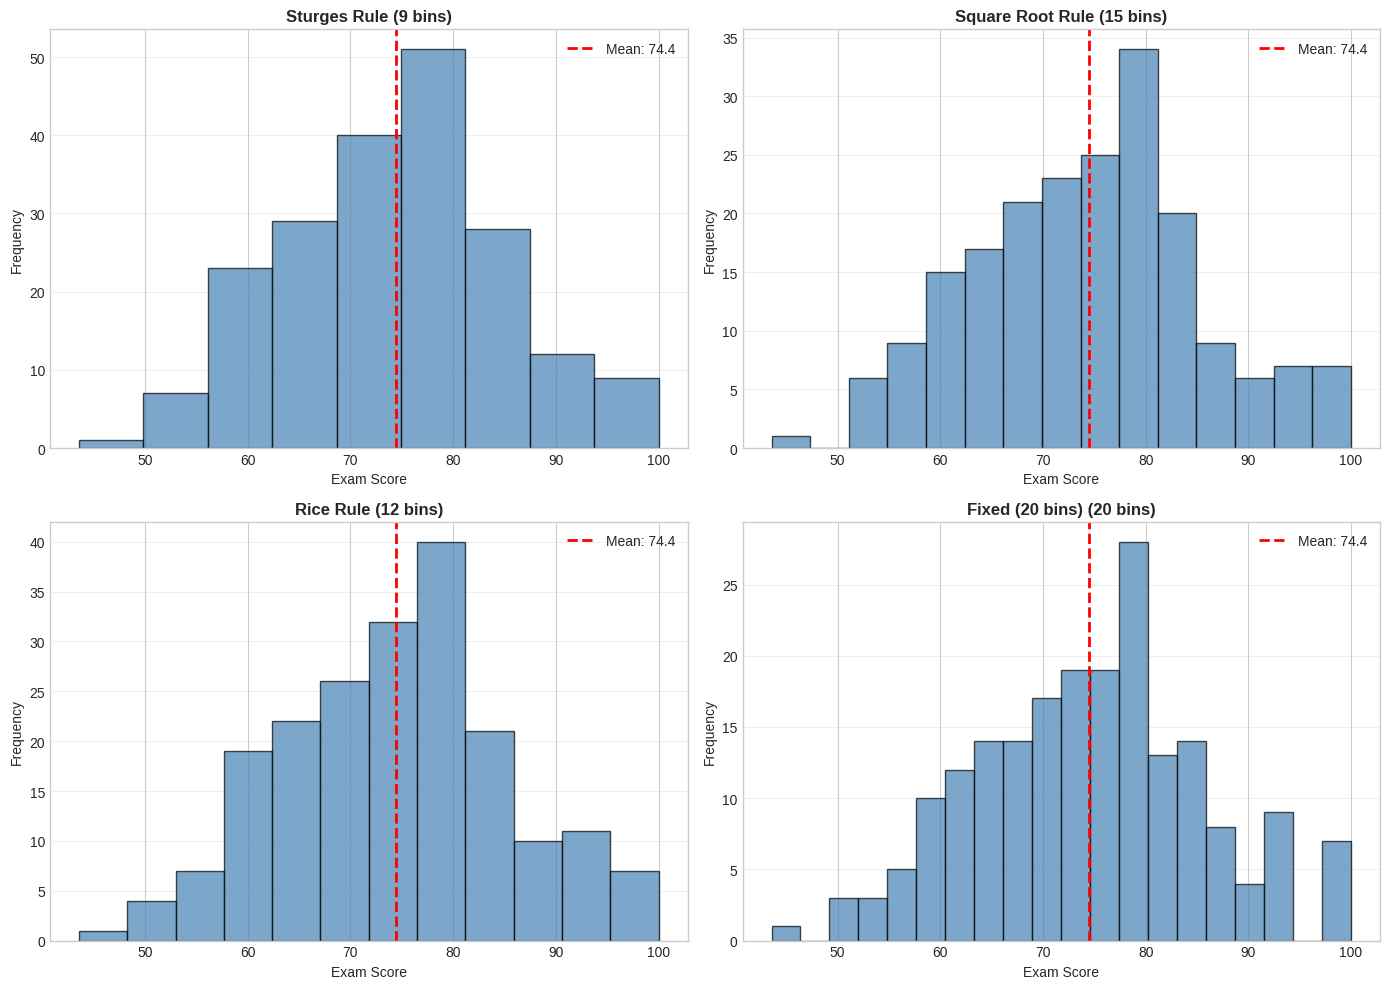
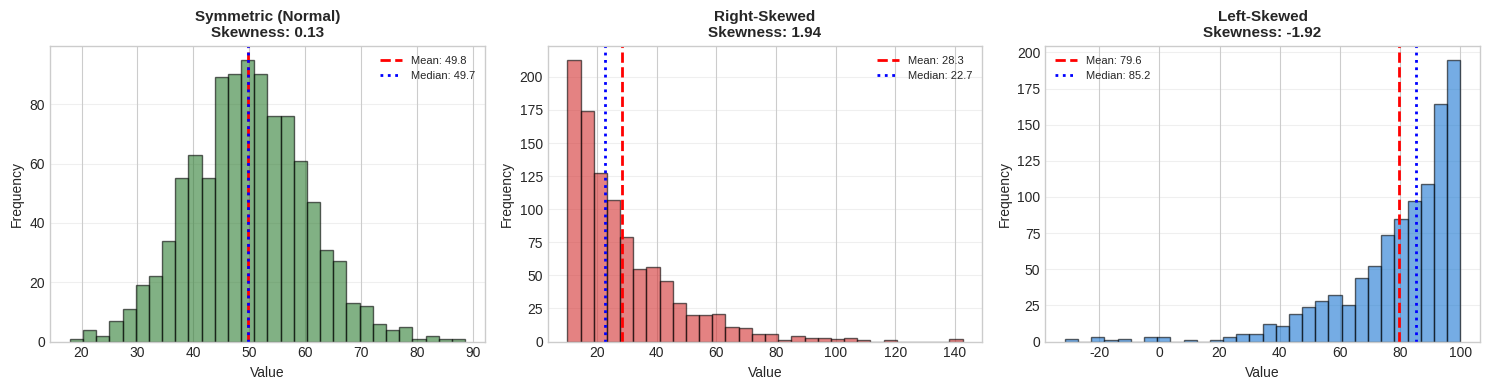
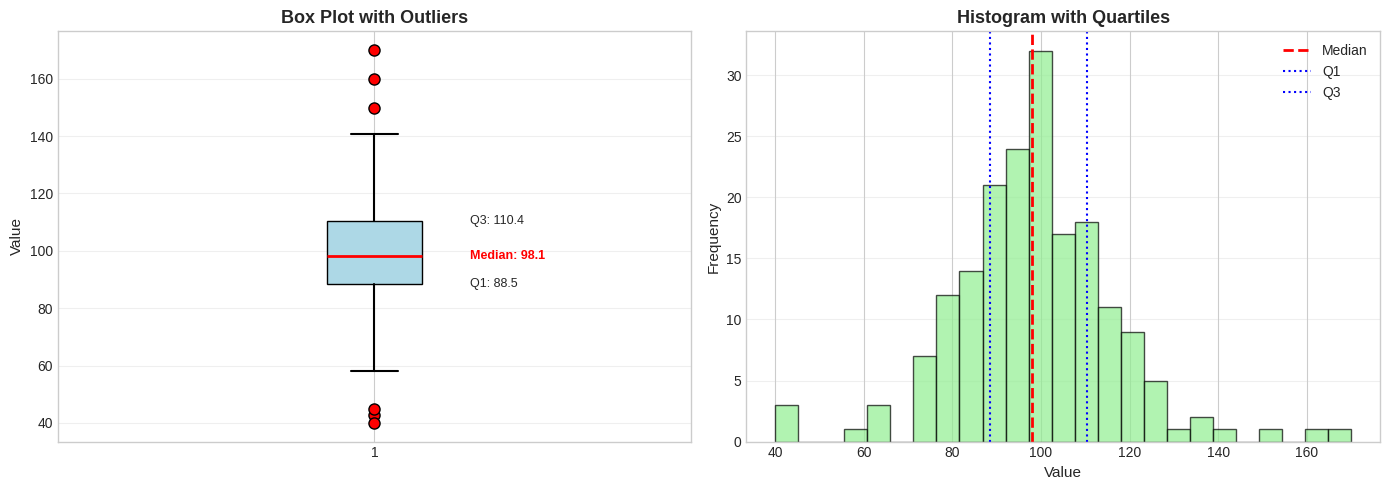
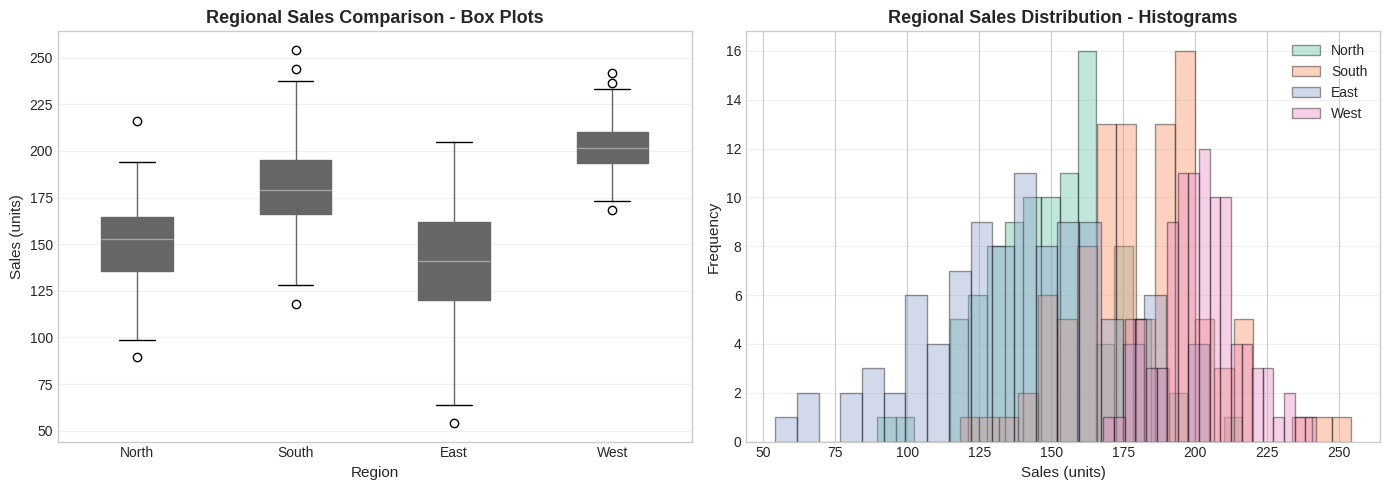
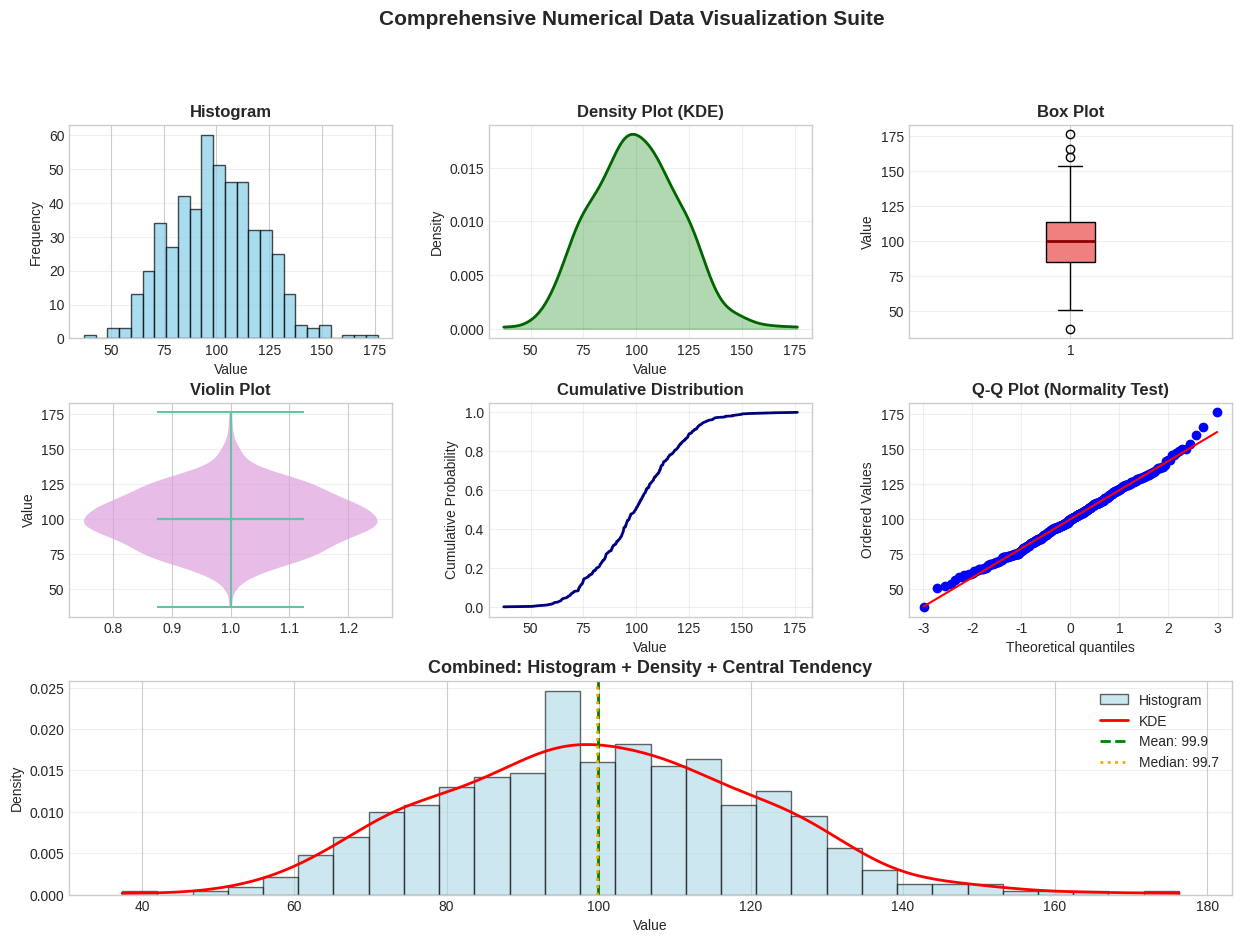
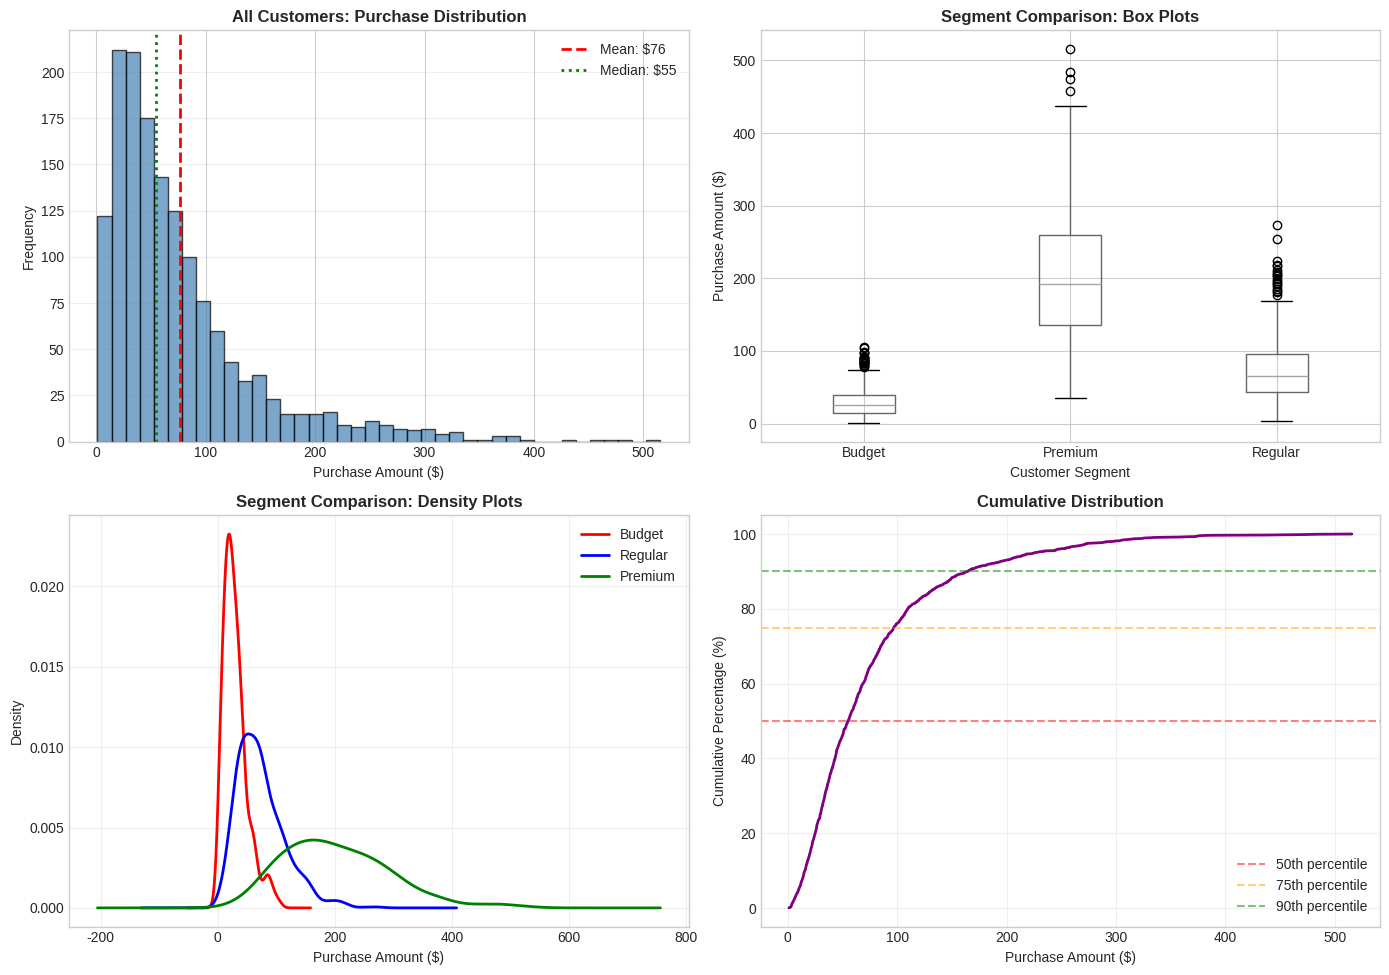

Here is the Python script that generated these plots, in order:
# Import required libraries
import numpy as np
import pandas as pd
import matplotlib.pyplot as plt
import seaborn as sns
from scipy import stats

# Set random seed
np.random.seed(42)

# Configure visualizations
plt.style.use('seaborn-v0_8-whitegrid')
sns.set_palette('Set2')
%matplotlib inline

print('✓ Libraries loaded successfully')

# Generate sample data - exam scores
scores = np.random.normal(loc=75, scale=12, size=200)
scores = np.clip(scores, 0, 100)  # Clip to valid range

# Calculate optimal bins using different methods
n = len(scores)
sturges_bins = int(np.ceil(1 + np.log2(n)))
sqrt_bins = int(np.ceil(np.sqrt(n)))
rice_bins = int(np.ceil(2 * n**(1/3)))

print(f'Data: {n} exam scores')
print(f'\nBin calculations:')
print(f'  Sturges rule: {sturges_bins} bins')
print(f'  Square root: {sqrt_bins} bins')
print(f'  Rice rule: {rice_bins} bins')

# Create histograms with different bin counts
fig, axes = plt.subplots(2, 2, figsize=(14, 10))

bins_options = [sturges_bins, sqrt_bins, rice_bins, 20]
titles = ['Sturges Rule', 'Square Root Rule', 'Rice Rule', 'Fixed (20 bins)']

for ax, bins, title in zip(axes.flat, bins_options, titles):
    ax.hist(scores, bins=bins, edgecolor='black', color='steelblue', alpha=0.7)
    ax.set_title(f'{title} ({bins} bins)', fontsize=12, fontweight='bold')
    ax.set_xlabel('Exam Score', fontsize=10)
    ax.set_ylabel('Frequency', fontsize=10)
    ax.axvline(scores.mean(), color='red', linestyle='--', linewidth=2, label=f'Mean: {scores.mean():.1f}')
    ax.legend()
    ax.grid(axis='y', alpha=0.3)

plt.tight_layout()
plt.show()

print(f'\nData summary: Mean={scores.mean():.1f}, Std={scores.std():.1f}')

# Generate different distribution shapes
np.random.seed(100)

# Normal distribution
normal_data = np.random.normal(50, 10, 1000)

# Right-skewed (exponential-like)
right_skewed = np.random.exponential(scale=20, size=1000) + 10

# Left-skewed (reflected exponential)
left_skewed = 100 - np.random.exponential(scale=20, size=1000)

# Create comparison plot
fig, axes = plt.subplots(1, 3, figsize=(15, 4))

datasets = [normal_data, right_skewed, left_skewed]
titles = ['Symmetric (Normal)', 'Right-Skewed', 'Left-Skewed']
colors = ['#2E7D32', '#D32F2F', '#1976D2']

for ax, data, title, color in zip(axes, datasets, titles, colors):
    # Histogram
    ax.hist(data, bins=30, edgecolor='black', color=color, alpha=0.6)
    
    # Statistics
    mean_val = np.mean(data)
    median_val = np.median(data)
    skew_val = stats.skew(data)
    
    # Add vertical lines
    ax.axvline(mean_val, color='red', linestyle='--', linewidth=2, label=f'Mean: {mean_val:.1f}')
    ax.axvline(median_val, color='blue', linestyle=':', linewidth=2, label=f'Median: {median_val:.1f}')
    
    ax.set_title(f'{title}\nSkewness: {skew_val:.2f}', fontsize=11, fontweight='bold')
    ax.set_xlabel('Value', fontsize=10)
    ax.set_ylabel('Frequency', fontsize=10)
    ax.legend(fontsize=8)
    ax.grid(axis='y', alpha=0.3)

plt.tight_layout()
plt.show()

print('Interpretation:')
print('  • Symmetric: Mean ≈ Median (both lines overlap)')
print('  • Right-skewed: Mean > Median (red line to the right)')
print('  • Left-skewed: Mean < Median (red line to the left)')

# Generate datasets with different characteristics
np.random.seed(50)

# Dataset with outliers
data_with_outliers = np.concatenate([
    np.random.normal(100, 15, 180),  # Main data
    np.array([40, 45, 160, 170])      # Outliers
])

# Calculate five-number summary
q1 = np.percentile(data_with_outliers, 25)
q2 = np.percentile(data_with_outliers, 50)
q3 = np.percentile(data_with_outliers, 75)
iqr = q3 - q1
lower_fence = q1 - 1.5 * iqr
upper_fence = q3 + 1.5 * iqr

print('Five-Number Summary:')
print(f'  Minimum: {data_with_outliers.min():.1f}')
print(f'  Q1 (25%): {q1:.1f}')
print(f'  Median (Q2): {q2:.1f}')
print(f'  Q3 (75%): {q3:.1f}')
print(f'  Maximum: {data_with_outliers.max():.1f}')
print(f'\n  IQR: {iqr:.1f}')
print(f'  Lower Fence: {lower_fence:.1f}')
print(f'  Upper Fence: {upper_fence:.1f}')

# Identify outliers
outliers = data_with_outliers[(data_with_outliers < lower_fence) | (data_with_outliers > upper_fence)]
print(f'\n  Outliers detected: {len(outliers)}')
print(f'  Outlier values: {sorted(outliers)}')

# Create box plot
fig, axes = plt.subplots(1, 2, figsize=(14, 5))

# Box plot
bp = axes[0].boxplot(data_with_outliers, vert=True, patch_artist=True,
                     boxprops=dict(facecolor='lightblue', edgecolor='black'),
                     medianprops=dict(color='red', linewidth=2),
                     whiskerprops=dict(color='black', linewidth=1.5),
                     capprops=dict(color='black', linewidth=1.5),
                     flierprops=dict(marker='o', markerfacecolor='red', markersize=8, linestyle='none'))

axes[0].set_ylabel('Value', fontsize=11)
axes[0].set_title('Box Plot with Outliers', fontsize=13, fontweight='bold')
axes[0].grid(axis='y', alpha=0.3)

# Add annotations
axes[0].text(1.15, q3, f'Q3: {q3:.1f}', fontsize=9, va='center')
axes[0].text(1.15, q2, f'Median: {q2:.1f}', fontsize=9, va='center', color='red', fontweight='bold')
axes[0].text(1.15, q1, f'Q1: {q1:.1f}', fontsize=9, va='center')

# Histogram comparison
axes[1].hist(data_with_outliers, bins=25, edgecolor='black', color='lightgreen', alpha=0.7)
axes[1].axvline(q2, color='red', linestyle='--', linewidth=2, label='Median')
axes[1].axvline(q1, color='blue', linestyle=':', linewidth=1.5, label='Q1')
axes[1].axvline(q3, color='blue', linestyle=':', linewidth=1.5, label='Q3')
axes[1].set_xlabel('Value', fontsize=11)
axes[1].set_ylabel('Frequency', fontsize=11)
axes[1].set_title('Histogram with Quartiles', fontsize=13, fontweight='bold')
axes[1].legend()
axes[1].grid(axis='y', alpha=0.3)

plt.tight_layout()
plt.show()

# Generate sales data for different regions
np.random.seed(75)

sales_data = {
    'North': np.random.normal(150, 20, 100),
    'South': np.random.normal(180, 25, 100),
    'East': np.random.normal(140, 30, 100),
    'West': np.random.normal(200, 15, 100)
}

df = pd.DataFrame(sales_data)

# Create comparative visualizations
fig, axes = plt.subplots(1, 2, figsize=(14, 5))

# Multiple box plots
df.boxplot(ax=axes[0], patch_artist=True, grid=False)
axes[0].set_title('Regional Sales Comparison - Box Plots', fontsize=13, fontweight='bold')
axes[0].set_xlabel('Region', fontsize=11)
axes[0].set_ylabel('Sales (units)', fontsize=11)
axes[0].grid(axis='y', alpha=0.3)

# Overlapping histograms
for region, color in zip(['North', 'South', 'East', 'West'], ['red', 'blue', 'green', 'orange']):
    axes[1].hist(df[region], bins=20, alpha=0.4, label=region, edgecolor='black')

axes[1].set_title('Regional Sales Distribution - Histograms', fontsize=13, fontweight='bold')
axes[1].set_xlabel('Sales (units)', fontsize=11)
axes[1].set_ylabel('Frequency', fontsize=11)
axes[1].legend()
axes[1].grid(axis='y', alpha=0.3)

plt.tight_layout()
plt.show()

# Statistical summary
print('Regional Sales Summary Statistics:')
print('='*70)
print(df.describe().round(1))
print('\nKey Observations:')
print(f'  • Highest average: West ({df["West"].mean():.1f} units)')
print(f'  • Most consistent: West (std={df["West"].std():.1f})')
print(f'  • Most variable: East (std={df["East"].std():.1f})')

# Generate sample data
np.random.seed(90)
sample_data = np.random.normal(100, 20, 500)

# Create comprehensive visualization
fig = plt.figure(figsize=(15, 10))
gs = fig.add_gridspec(3, 3, hspace=0.3, wspace=0.3)

# 1. Histogram
ax1 = fig.add_subplot(gs[0, 0])
ax1.hist(sample_data, bins=25, edgecolor='black', color='skyblue', alpha=0.7)
ax1.set_title('Histogram', fontweight='bold')
ax1.set_xlabel('Value')
ax1.set_ylabel('Frequency')
ax1.grid(axis='y', alpha=0.3)

# 2. Density Plot (KDE)
ax2 = fig.add_subplot(gs[0, 1])
from scipy.stats import gaussian_kde
kde = gaussian_kde(sample_data)
x_range = np.linspace(sample_data.min(), sample_data.max(), 200)
ax2.plot(x_range, kde(x_range), linewidth=2, color='darkgreen')
ax2.fill_between(x_range, kde(x_range), alpha=0.3, color='green')
ax2.set_title('Density Plot (KDE)', fontweight='bold')
ax2.set_xlabel('Value')
ax2.set_ylabel('Density')
ax2.grid(alpha=0.3)

# 3. Box Plot
ax3 = fig.add_subplot(gs[0, 2])
ax3.boxplot(sample_data, vert=True, patch_artist=True,
           boxprops=dict(facecolor='lightcoral'),
           medianprops=dict(color='darkred', linewidth=2))
ax3.set_title('Box Plot', fontweight='bold')
ax3.set_ylabel('Value')
ax3.grid(axis='y', alpha=0.3)

# 4. Violin Plot
ax4 = fig.add_subplot(gs[1, 0])
parts = ax4.violinplot([sample_data], positions=[1], showmeans=True, showmedians=True)
for pc in parts['bodies']:
    pc.set_facecolor('plum')
    pc.set_alpha(0.7)
ax4.set_title('Violin Plot', fontweight='bold')
ax4.set_ylabel('Value')
ax4.grid(axis='y', alpha=0.3)

# 5. CDF (Cumulative Distribution)
ax5 = fig.add_subplot(gs[1, 1])
sorted_data = np.sort(sample_data)
cdf = np.arange(1, len(sorted_data) + 1) / len(sorted_data)
ax5.plot(sorted_data, cdf, linewidth=2, color='navy')
ax5.set_title('Cumulative Distribution', fontweight='bold')
ax5.set_xlabel('Value')
ax5.set_ylabel('Cumulative Probability')
ax5.grid(alpha=0.3)

# 6. Q-Q Plot
ax6 = fig.add_subplot(gs[1, 2])
stats.probplot(sample_data, dist="norm", plot=ax6)
ax6.set_title('Q-Q Plot (Normality Test)', fontweight='bold')
ax6.grid(alpha=0.3)

# 7. Combined Histogram + KDE
ax7 = fig.add_subplot(gs[2, :])
ax7.hist(sample_data, bins=30, density=True, edgecolor='black', color='lightblue', alpha=0.6, label='Histogram')
ax7.plot(x_range, kde(x_range), linewidth=2, color='red', label='KDE')
ax7.axvline(sample_data.mean(), color='green', linestyle='--', linewidth=2, label=f'Mean: {sample_data.mean():.1f}')
ax7.axvline(np.median(sample_data), color='orange', linestyle=':', linewidth=2, label=f'Median: {np.median(sample_data):.1f}')
ax7.set_title('Combined: Histogram + Density + Central Tendency', fontsize=13, fontweight='bold')
ax7.set_xlabel('Value')
ax7.set_ylabel('Density')
ax7.legend()
ax7.grid(axis='y', alpha=0.3)

plt.suptitle('Comprehensive Numerical Data Visualization Suite', fontsize=15, fontweight='bold', y=0.995)
plt.show()

print(f'Sample Statistics:')
print(f'  Mean: {sample_data.mean():.2f}')
print(f'  Median: {np.median(sample_data):.2f}')
print(f'  Std Dev: {sample_data.std():.2f}')
print(f'  Skewness: {stats.skew(sample_data):.2f}')
print(f'  Kurtosis: {stats.kurtosis(sample_data):.2f}')

# Generate realistic customer purchase data
np.random.seed(200)

# Three customer segments
budget_customers = np.random.gamma(shape=2, scale=15, size=500)
regular_customers = np.random.gamma(shape=3, scale=25, size=800)
premium_customers = np.random.gamma(shape=5, scale=40, size=200)

# Combine all purchases
all_purchases = np.concatenate([budget_customers, regular_customers, premium_customers])

# Create DataFrame
segments = ['Budget']*500 + ['Regular']*800 + ['Premium']*200
purchase_df = pd.DataFrame({
    'Purchase_Amount': all_purchases,
    'Segment': segments
})

# Analysis Dashboard
print('CUSTOMER PURCHASE ANALYTICS')
print('='*70)

# Overall statistics
print('\n1. Overall Purchase Statistics:')
print(f'   Total transactions: {len(all_purchases):,}')
print(f'   Average purchase: ${all_purchases.mean():.2f}')
print(f'   Median purchase: ${np.median(all_purchases):.2f}')
print(f'   Std deviation: ${all_purchases.std():.2f}')
print(f'   Skewness: {stats.skew(all_purchases):.2f} (right-skewed)')

# Segment comparison
print('\n2. Segment Analysis:')
for segment in ['Budget', 'Regular', 'Premium']:
    seg_data = purchase_df[purchase_df['Segment'] == segment]['Purchase_Amount']
    print(f'   {segment:8s}: Mean=${seg_data.mean():6.2f}, Median=${seg_data.median():6.2f}, n={len(seg_data):4d}')

# Outlier detection
q1 = np.percentile(all_purchases, 25)
q3 = np.percentile(all_purchases, 75)
iqr = q3 - q1
upper_fence = q3 + 1.5 * iqr
high_value_customers = all_purchases[all_purchases > upper_fence]

print(f'\n3. High-Value Customer Detection:')
print(f'   Upper outlier threshold: ${upper_fence:.2f}')
print(f'   High-value transactions: {len(high_value_customers)} ({len(high_value_customers)/len(all_purchases)*100:.1f}%)')
print(f'   Average high-value purchase: ${high_value_customers.mean():.2f}')

# Visualization
fig, axes = plt.subplots(2, 2, figsize=(14, 10))

# Overall distribution
axes[0, 0].hist(all_purchases, bins=40, edgecolor='black', color='steelblue', alpha=0.7)
axes[0, 0].axvline(all_purchases.mean(), color='red', linestyle='--', linewidth=2, label=f'Mean: ${all_purchases.mean():.0f}')
axes[0, 0].axvline(np.median(all_purchases), color='green', linestyle=':', linewidth=2, label=f'Median: ${np.median(all_purchases):.0f}')
axes[0, 0].set_title('All Customers: Purchase Distribution', fontweight='bold')
axes[0, 0].set_xlabel('Purchase Amount ($)')
axes[0, 0].set_ylabel('Frequency')
axes[0, 0].legend()
axes[0, 0].grid(axis='y', alpha=0.3)

# Box plot by segment
purchase_df.boxplot(column='Purchase_Amount', by='Segment', ax=axes[0, 1])
axes[0, 1].set_title('Segment Comparison: Box Plots', fontweight='bold')
axes[0, 1].set_xlabel('Customer Segment')
axes[0, 1].set_ylabel('Purchase Amount ($)')
axes[0, 1].get_figure().suptitle('')  # Remove default title

# Density plots by segment
for segment, color in zip(['Budget', 'Regular', 'Premium'], ['red', 'blue', 'green']):
    seg_data = purchase_df[purchase_df['Segment'] == segment]['Purchase_Amount']
    seg_data.plot(kind='density', ax=axes[1, 0], label=segment, color=color, linewidth=2)

axes[1, 0].set_title('Segment Comparison: Density Plots', fontweight='bold')
axes[1, 0].set_xlabel('Purchase Amount ($)')
axes[1, 0].set_ylabel('Density')
axes[1, 0].legend()
axes[1, 0].grid(alpha=0.3)

# CDF
sorted_purchases = np.sort(all_purchases)
cdf = np.arange(1, len(sorted_purchases) + 1) / len(sorted_purchases)
axes[1, 1].plot(sorted_purchases, cdf * 100, linewidth=2, color='purple')
axes[1, 1].axhline(50, color='red', linestyle='--', alpha=0.5, label='50th percentile')
axes[1, 1].axhline(75, color='orange', linestyle='--', alpha=0.5, label='75th percentile')
axes[1, 1].axhline(90, color='green', linestyle='--', alpha=0.5, label='90th percentile')
axes[1, 1].set_title('Cumulative Distribution', fontweight='bold')
axes[1, 1].set_xlabel('Purchase Amount ($)')
axes[1, 1].set_ylabel('Cumulative Percentage (%)')
axes[1, 1].legend()
axes[1, 1].grid(alpha=0.3)

plt.tight_layout()
plt.show()

# Business insights
print('\n4. Business Insights:')
print('   ✓ Right-skewed distribution indicates most purchases are low-to-moderate')
print('   ✓ Premium segment drives higher average transaction value')
print('   ✓ High-value outliers represent VIP customer opportunities')
print('   ✓ Consider targeted promotions for budget customers to increase spend')